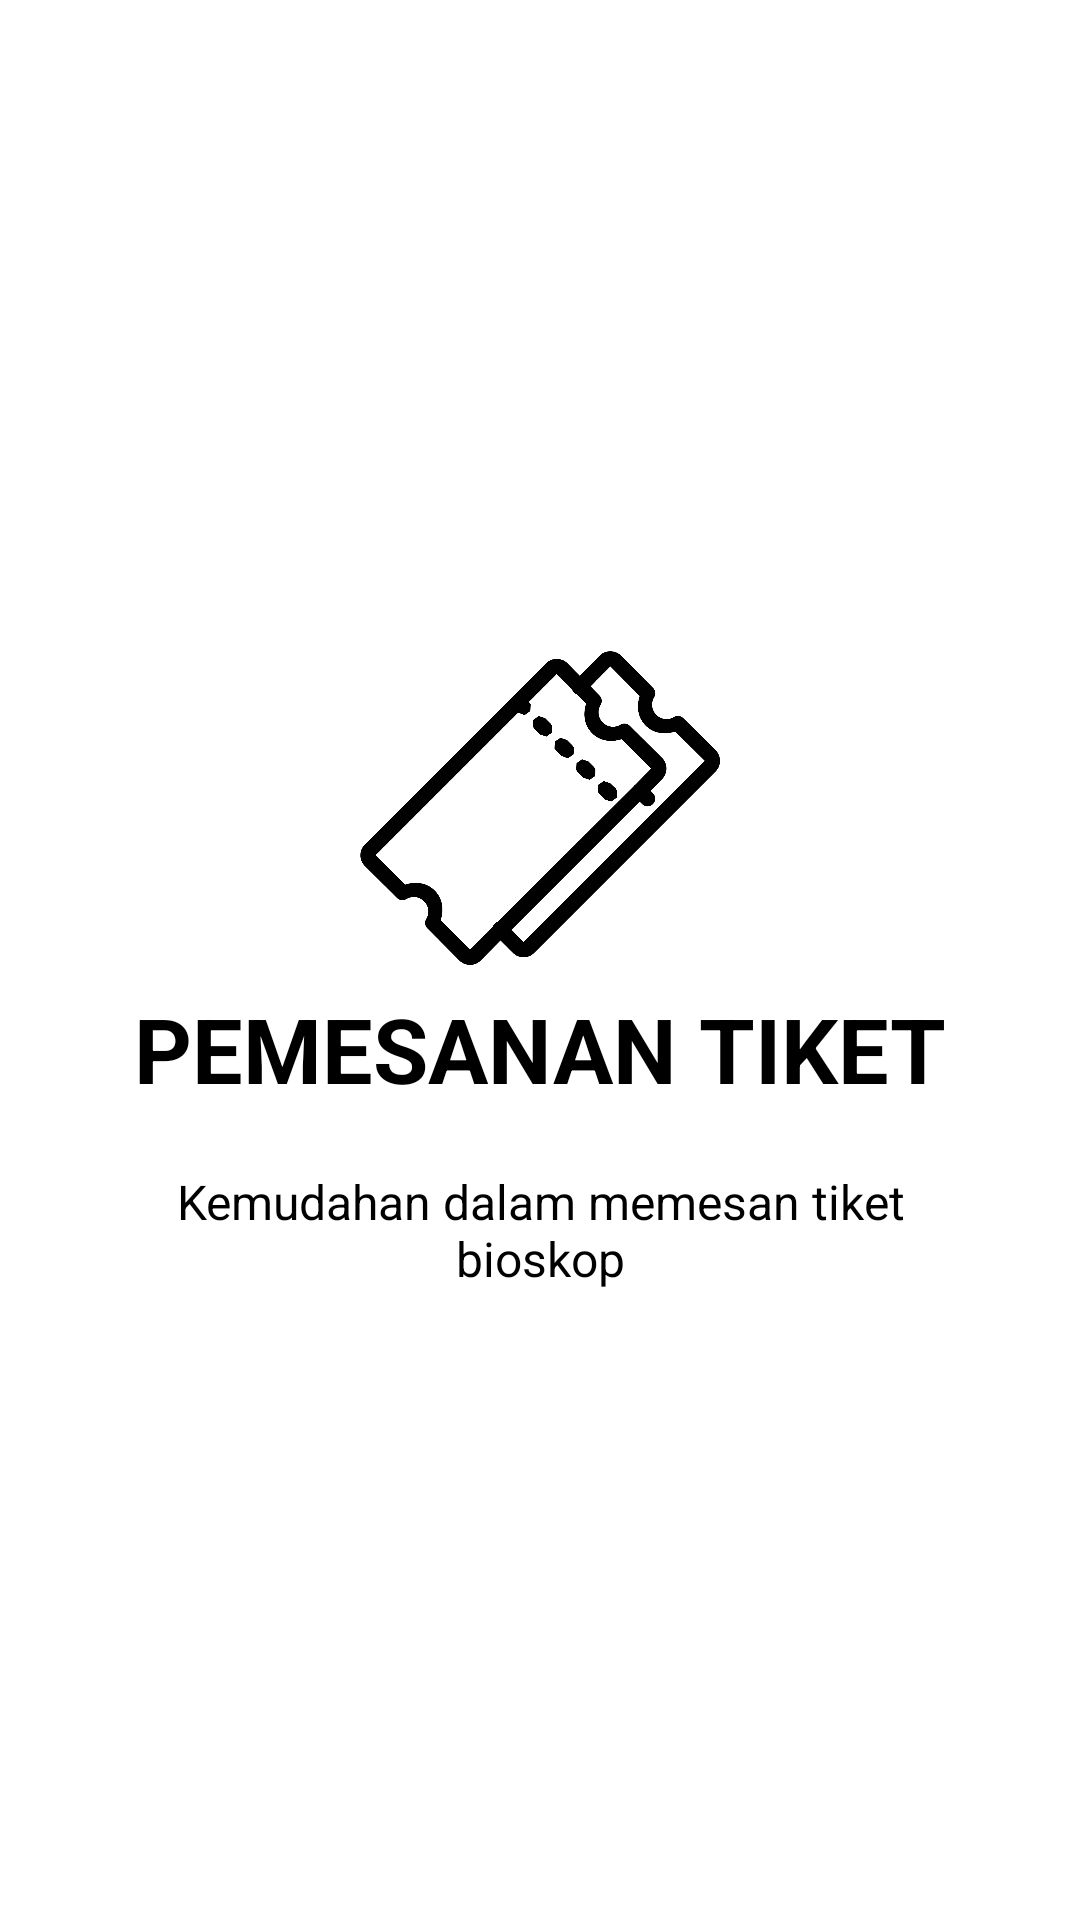

Layout XML and referenced resources for this Android screen:
<!-- AndroidManifest.xml: application theme Theme.EBioskop -->
<!-- res/layout/slide1.xml -->
<?xml version="1.0" encoding="utf-8"?>
<RelativeLayout xmlns:android="http://schemas.android.com/apk/res/android"
    android:layout_width="match_parent"
    android:layout_height="match_parent"
    android:background="@color/white">

    <LinearLayout
        android:layout_width="wrap_content"
        android:layout_height="wrap_content"
        android:layout_centerInParent="true"
        android:gravity="center_horizontal"
        android:orientation="vertical">

        <ImageView
            android:layout_width="@dimen/img_width_height"
            android:layout_height="@dimen/img_width_height"
            android:src="@drawable/ticket" />

        <TextView
            android:layout_width="wrap_content"
            android:layout_height="wrap_content"
            android:text="@string/slide_1_title"
            android:textColor="@android:color/black"
            android:textSize="@dimen/slide_title"
            android:textStyle="bold" />

        <TextView
            android:layout_width="wrap_content"
            android:layout_height="wrap_content"
            android:layout_marginTop="20dp"
            android:paddingLeft="@dimen/desc_padding"
            android:paddingRight="@dimen/desc_padding"
            android:text="@string/slide_1_desc"
            android:textAlignment="center"
            android:textColor="@android:color/black"
            android:textSize="@dimen/slide_desc" />

    </LinearLayout>
</RelativeLayout>
<!-- resources referenced by this layout -->
<resources>
  <color name="white">#FFFFFFFF</color>
  <dimen name="desc_padding">40dp</dimen>
  <dimen name="img_width_height">120dp</dimen>
  <dimen name="slide_desc">16dp</dimen>
  <dimen name="slide_title">30dp</dimen>
  <!-- drawable ticket: png bitmap (drawable, 30364 bytes) -->
  <string name="slide_1_desc">Kemudahan dalam memesan tiket bioskop</string>
  <string name="slide_1_title">PEMESANAN TIKET</string>
  <style name="Theme.EBioskop" parent="Theme.MaterialComponents.DayNight.DarkActionBar">
          
          <item name="colorPrimary">@color/black</item>
          <item name="colorPrimaryVariant">@color/black</item>
          <item name="colorOnPrimary">@color/white</item>
          
          <item name="colorSecondary">@color/yellow_700</item>
          <item name="colorSecondaryVariant">@color/yellow_700</item>
          <item name="colorOnSecondary">@color/black</item>
          
          <item name="android:statusBarColor" tools:targetApi="l">?attr/colorPrimaryVariant</item>
          
      </style>
  <color name="black">#FF000000</color>
  <color name="yellow_700">#FBC02D</color>
</resources>
